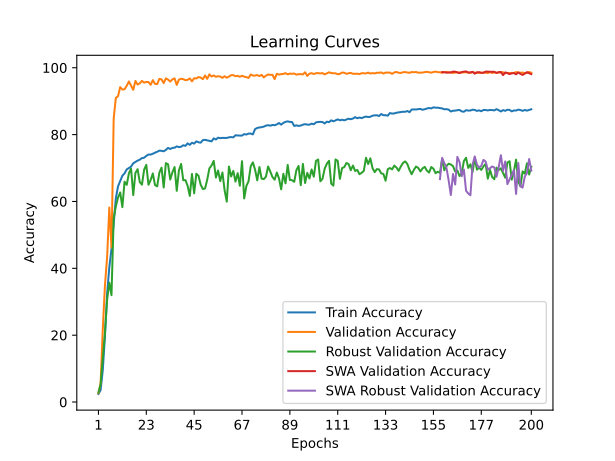

Source data for this figure (header and first rows):
time; train_accuracy; train_loss; valid_accuracy; valid_loss; valid_accuracy_robust; valid_accuracy_swa; valid_accuracy_robust_swa
2866,0646; 2,4069; 0,6197; 2,6305; 0,5408; 2,8448; 2,6305; 2,8448
5244,7473; 3,5874; 0,5818; 5,5767; 0,4745; 5,3276; 5,5767; 5,3276
7437,0717; 9,6311; 0,5432; 21,8466; 0,3307; 13,2241; 21,8466; 13,2241
9699,2164; 19,7751; 0,5004; 34,9599; 0,2742; 20,8448; 34,9599; 20,8448
12576,0375; 32,5628; 0,4701; 43,4960; 0,2642; 30,6897; 43,4960; 30,6897
14549,0065; 40,3492; 0,4507; 58,1876; 0,2035; 35,6897; 58,1876; 35,6897
16752,4653; 45,7484; 0,4373; 46,1791; 0,2137; 31,9655; 46,1791; 31,9655
19067,5981; 53,3737; 0,4252; 84,7429; 0,1456; 55,0517; 84,7429; 55,0517
21727,0620; 60,9430; 0,4125; 90,9904; 0,1088; 58,5000; 90,9904; 58,5000
23129,2376; 64,5173; 0,4043; 91,4639; 0,1259; 61,1552; 91,4639; 61,1552
26060,7516; 66,1548; 0,3999; 94,2128; 0,1044; 62,6897; 94,2128; 62,6897
29093,8044; 67,6937; 0,3966; 93,4763; 0,1175; 58,2931; 93,4763; 58,2931
31359,2208; 68,4105; 0,3942; 93,5552; 0,1091; 65,8966; 93,5552; 65,8966
33840,0466; 69,5811; 0,3921; 94,5942; 0,1080; 64,9655; 94,5942; 64,9655
36372,7044; 69,9954; 0,3903; 95,8964; 0,0946; 68,4138; 95,8964; 68,4138
39254,2983; 70,4261; 0,3895; 94,6205; 0,0934; 69,8103; 94,6205; 69,8103
42195,8215; 71,4159; 0,3870; 93,3842; 0,0994; 61,8966; 93,3842; 61,8966
42619,0727; 71,8401; 0,3864; 96,0542; 0,0955; 68,5345; 96,0542; 68,5345
43192,6211; 72,2116; 0,3854; 94,9625; 0,0937; 69,6552; 94,9625; 69,6552
43747,5363; 72,4977; 0,3849; 95,3439; 0,0866; 65,7931; 95,3439; 65,7931
44489,1490; 72,9646; 0,3833; 96,0542; 0,0917; 65,0172; 96,0542; 65,0172
45270,4504; 73,0830; 0,3831; 95,5412; 0,0907; 69,5000; 95,5412; 69,5000
45872,3017; 73,6255; 0,3818; 95,7517; 0,0890; 70,9483; 95,7517; 70,9483
46693,7000; 74,0333; 0,3808; 95,7254; 0,0927; 65,0000; 95,7254; 65,0000
47059,7789; 74,0234; 0,3808; 94,8968; 0,0989; 66,4138; 94,8968; 66,4138
47566,4837; 74,2700; 0,3805; 96,2909; 0,0852; 68,3793; 96,2909; 68,3793
48141,4101; 74,5890; 0,3790; 95,1730; 0,0965; 64,8966; 95,1730; 64,8966
49072,5695; 74,8586; 0,3787; 95,0940; 0,0941; 64,5172; 95,0940; 64,5172
49870,2791; 75,1973; 0,3782; 96,6724; 0,0861; 68,6034; 96,6724; 68,6034
50513,8993; 75,1447; 0,3787; 96,5145; 0,0868; 70,1207; 96,5145; 70,1207
51151,8065; 74,9967; 0,3781; 95,4097; 0,0996; 64,1724; 95,4097; 64,1724
51534,5859; 75,4143; 0,3780; 96,8170; 0,0951; 71,4655; 96,8170; 71,4655
52390,5094; 76,0226; 0,3768; 96,4488; 0,0814; 71,1207; 96,4488; 71,1207
53179,5340; 75,6807; 0,3773; 95,8569; 0,0872; 66,5517; 95,8569; 66,5517
53760,8707; 76,0193; 0,3763; 96,5277; 0,0804; 68,7241; 96,5277; 68,7241
54341,3608; 76,0719; 0,3763; 96,8039; 0,0902; 70,2931; 96,8039; 70,2931
54978,2962; 76,4830; 0,3752; 94,8704; 0,0828; 63,1724; 94,8704; 63,1724
55623,8550; 76,2396; 0,3758; 96,4356; 0,0819; 69,2931; 96,4356; 69,2931
56015,1163; 76,3745; 0,3752; 96,6987; 0,0869; 71,2069; 96,6987; 71,2069
56639,0979; 76,8184; 0,3742; 96,5671; 0,0863; 66,3448; 96,5671; 66,3448
57643,9401; 76,6178; 0,3745; 96,2778; 0,0922; 66,3793; 96,2778; 66,3793
58821,3254; 77,3741; 0,3734; 96,3830; 0,0864; 64,6724; 96,3830; 64,6724
60038,4337; 76,9269; 0,3737; 96,8039; 0,0844; 61,6552; 96,8039; 61,6552
61057,0002; 77,5615; 0,3728; 95,9358; 0,0880; 68,2241; 95,9358; 68,2241
62204,3855; 77,3017; 0,3735; 96,8697; 0,0969; 62,4310; 96,8697; 62,4310
63509,3580; 77,9791; 0,3724; 96,7907; 0,0832; 68,2931; 96,7907; 68,2931
64277,8300; 77,6897; 0,3727; 97,2116; 0,0898; 67,6724; 97,2116; 67,6724
65423,2894; 77,5878; 0,3721; 97,0538; 0,0862; 65,0000; 97,0538; 65,0000
66360,8851; 78,3441; 0,3708; 96,5934; 0,0891; 63,7069; 96,5934; 63,7069
67186,6163; 78,4296; 0,3709; 97,6851; 0,0859; 63,8793; 97,6851; 63,8793
67664,3236; 78,2619; 0,3709; 96,6724; 0,0860; 66,4828; 96,6724; 66,4828
68507,7267; 78,1172; 0,3717; 98,0139; 0,0823; 69,8966; 98,0139; 69,8966
69374,9573; 77,9692; 0,3716; 97,3826; 0,0841; 70,7586; 97,3826; 70,7586
70167,0557; 78,8702; 0,3695; 97,6851; 0,0764; 72,1379; 97,6851; 72,1379
70768,1695; 78,5282; 0,3703; 97,2905; 0,0833; 67,1552; 97,2905; 67,1552
71508,1771; 79,0740; 0,3694; 97,4615; 0,0824; 69,2586; 97,4615; 69,2586
72490,8639; 78,9327; 0,3698; 97,3563; 0,0880; 66,0862; 97,3563; 66,0862
73283,5877; 79,0149; 0,3694; 96,9749; 0,0867; 68,6552; 96,9749; 68,6552
74038,4867; 78,9918; 0,3695; 97,4615; 0,0860; 63,3276; 97,4615; 63,3276
74766,9019; 78,9951; 0,3691; 97,0143; 0,1011; 59,9483; 97,0143; 59,9483
... 140 more rows
